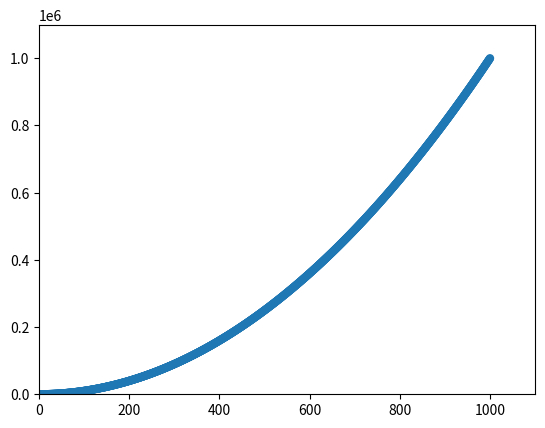

The matplotlib source for this figure:
'''
[redacted]
Data: Do not edit
LastEditTime: 2023-08-26 21:02:56
FilePath: \python\math.py
'''
import matplotlib.pyplot as plt
import numpy as np
import matplotlib


t = np.arange(0, 5, 0.1)
squ = [1, 4, 9, 16, 25]
val = [1, 2, 3, 4, 5]
names = ['group_a', 'group_b', 'group_c']
values = [1, 10, 100]
x_val = list(range(1, 1001))
y_val = [x**2 for x in x_val]
plt.scatter(x_val, y_val, edgecolors='none')
plt.axis([0, 1100, 0, 1100000])
'''
plt.plot(squ, 'ro', lw=5)
plt.axes([0, 6, 0, 25])
plt.xlabel('Value', fontsize=14)
plt.ylabel('Squ of Value', fontsize=14)
plt.tick_params(axis='both', labelsize=12)

# plt.plot(t, t ** 2, 'b--', t, t, 'r^')

plt.figure(figsize=(9, 3))
plt.subplot(131)
plt.bar(names, values)
plt.subplot(132)
plt.plot(names, values, 'b--')
plt.subplot(133)
plt.scatter(names, values)
plt.suptitle('group')
'''
plt.show()
